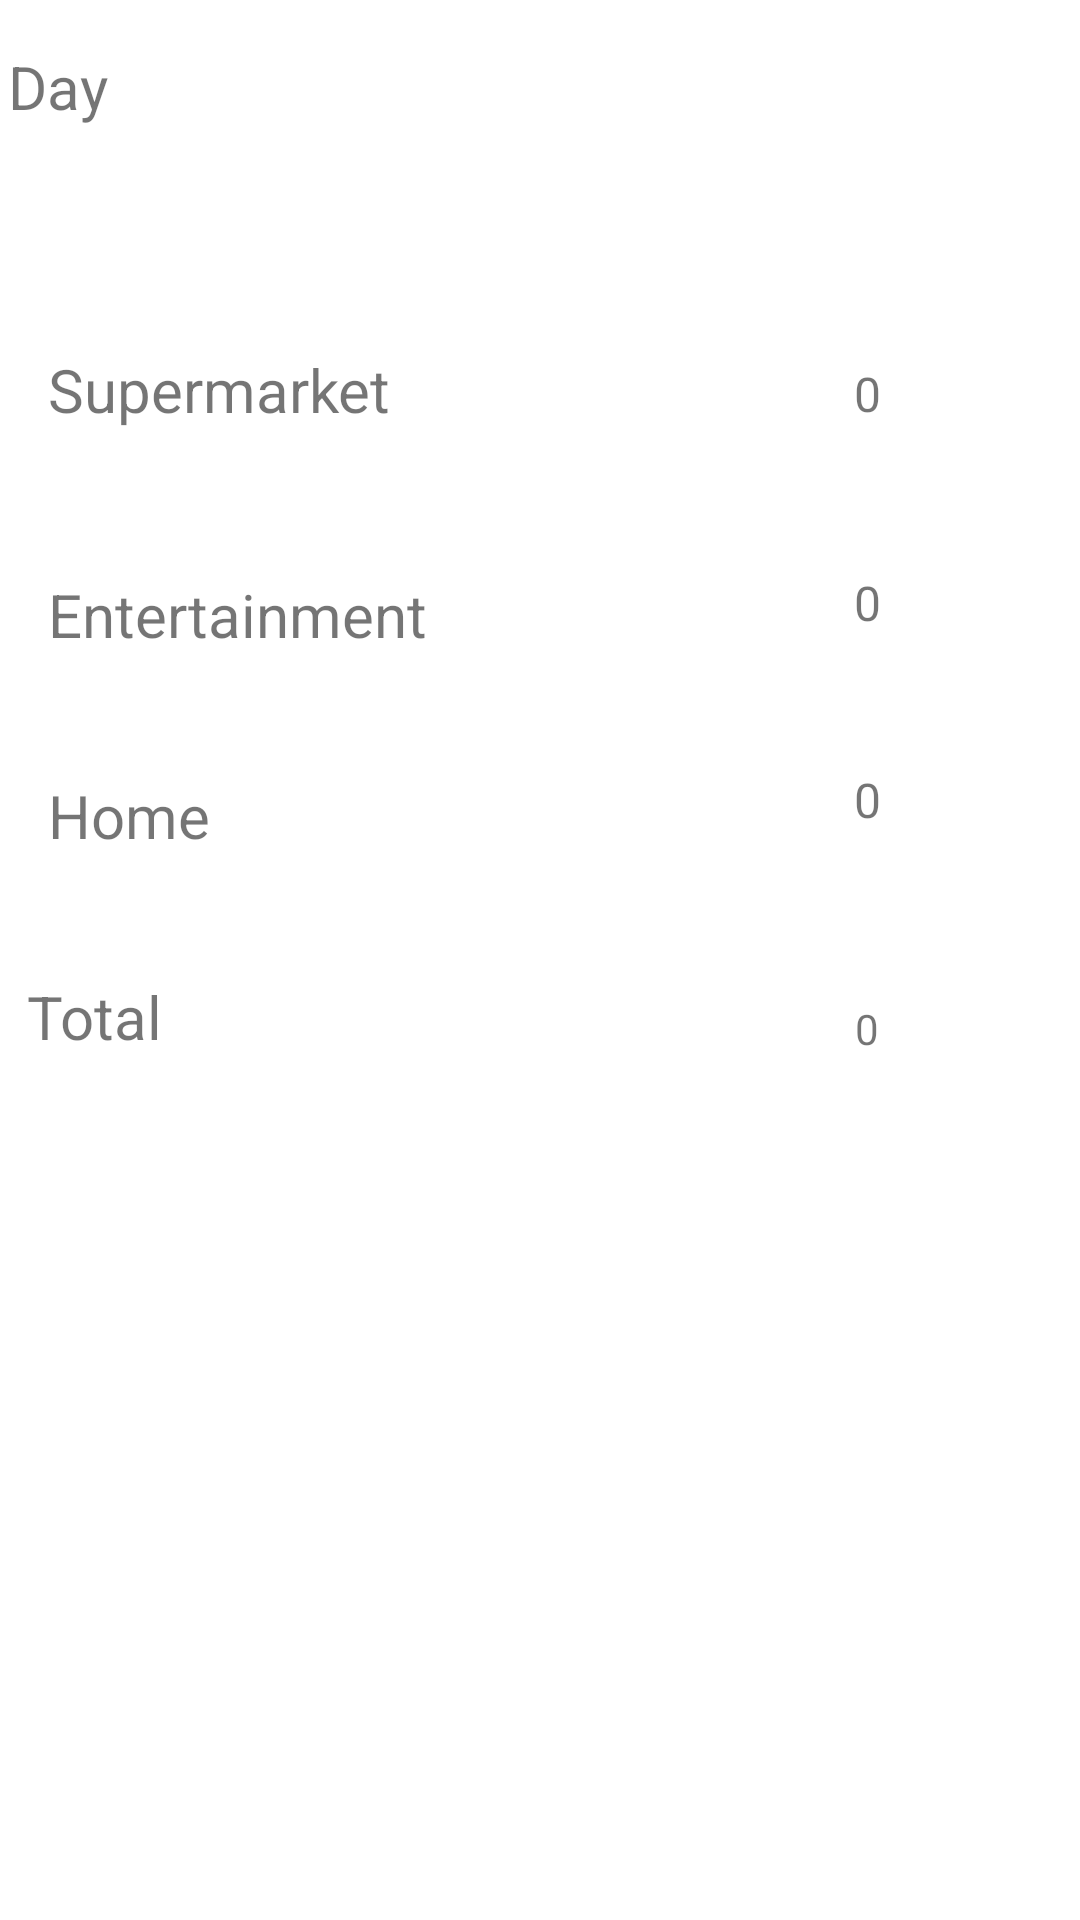

Reconstruct the res/layout file that produces this screen, plus the resources it refers to.
<!-- AndroidManifest.xml: application theme Theme.Wallet -->
<!-- res/layout/activity_list.xml -->
<?xml version="1.0" encoding="utf-8"?>
<FrameLayout xmlns:android="http://schemas.android.com/apk/res/android"
    xmlns:tools="http://schemas.android.com/tools"
    xmlns:app="http://schemas.android.com/apk/res-auto"
    android:layout_width="match_parent"
    android:layout_height="match_parent"
    tools:context=".ListActivity">

    <androidx.constraintlayout.widget.ConstraintLayout
        android:layout_width="match_parent"
        android:layout_height="614dp">

        <TextView
            android:id="@+id/day_id"
            android:layout_width="355dp"
            android:layout_height="41dp"
            android:text="Day"
            android:textSize="20sp"
            app:layout_constraintBottom_toBottomOf="parent"
            app:layout_constraintEnd_toEndOf="parent"
            app:layout_constraintStart_toStartOf="parent"
            app:layout_constraintTop_toTopOf="parent"
            app:layout_constraintVertical_bias="0.027" />

        <TextView
            android:id="@+id/supermarket_id"
            android:layout_width="wrap_content"
            android:layout_height="wrap_content"
            android:layout_marginTop="60dp"
            android:text="Supermarket"
            android:textSize="20sp"
            app:layout_constraintEnd_toStartOf="@+id/guideline"
            app:layout_constraintHorizontal_bias="0.213"
            app:layout_constraintStart_toStartOf="parent"
            app:layout_constraintTop_toBottomOf="@+id/day_id" />

        <TextView
            android:id="@+id/entertainment_id"
            android:layout_width="wrap_content"
            android:layout_height="wrap_content"
            android:layout_marginTop="48dp"
            android:text="Entertainment"
            android:textSize="20sp"
            app:layout_constraintEnd_toStartOf="@+id/guideline"
            app:layout_constraintHorizontal_bias="0.25"
            app:layout_constraintStart_toStartOf="parent"
            app:layout_constraintTop_toBottomOf="@+id/supermarket_id" />

        <TextView
            android:id="@+id/home_id"
            android:layout_width="wrap_content"
            android:layout_height="wrap_content"
            android:layout_marginTop="40dp"
            android:text="Home"
            android:textSize="20sp"
            app:layout_constraintEnd_toStartOf="@+id/guideline"
            app:layout_constraintHorizontal_bias="0.117"
            app:layout_constraintStart_toStartOf="parent"
            app:layout_constraintTop_toBottomOf="@+id/entertainment_id" />

        <TextView
            android:id="@+id/total_id"
            android:layout_width="wrap_content"
            android:layout_height="wrap_content"
            android:layout_marginTop="40dp"
            android:text="Total"
            android:textSize="20sp"
            app:layout_constraintEnd_toStartOf="@+id/guideline"
            app:layout_constraintHorizontal_bias="0.062"
            app:layout_constraintStart_toStartOf="parent"
            app:layout_constraintTop_toBottomOf="@+id/home_id" />

        <androidx.constraintlayout.widget.Guideline
            android:id="@+id/guideline"
            android:layout_width="wrap_content"
            android:layout_height="wrap_content"
            android:orientation="vertical"
            app:layout_constraintGuide_begin="190dp" />

        <TextView
            android:id="@+id/supermarket_value"
            android:layout_width="wrap_content"
            android:layout_height="wrap_content"
            android:layout_marginTop="64dp"
            android:text="0"
            android:textSize="16sp"
            app:layout_constraintEnd_toEndOf="parent"
            app:layout_constraintHorizontal_bias="0.589"
            app:layout_constraintStart_toStartOf="@+id/guideline"
            app:layout_constraintTop_toBottomOf="@+id/day_id" />

        <TextView
            android:id="@+id/entertainment_value"
            android:layout_width="wrap_content"
            android:layout_height="wrap_content"
            android:layout_marginTop="48dp"
            android:text="0"
            android:textSize="16sp"
            app:layout_constraintEnd_toEndOf="parent"
            app:layout_constraintHorizontal_bias="0.589"
            app:layout_constraintStart_toStartOf="@+id/guideline"
            app:layout_constraintTop_toBottomOf="@+id/supermarket_value" />

        <TextView
            android:id="@+id/home_value"
            android:layout_width="wrap_content"
            android:layout_height="wrap_content"
            android:layout_marginTop="44dp"
            android:text="0"
            android:textSize="16sp"
            app:layout_constraintEnd_toEndOf="parent"
            app:layout_constraintHorizontal_bias="0.589"
            app:layout_constraintStart_toStartOf="@+id/guideline"
            app:layout_constraintTop_toBottomOf="@+id/entertainment_value" />

        <TextView
            android:id="@+id/total_value"
            android:layout_width="wrap_content"
            android:layout_height="wrap_content"
            android:layout_marginTop="56dp"
            android:text="0"
            android:textSize="14sp"
            app:layout_constraintEnd_toEndOf="parent"
            app:layout_constraintHorizontal_bias="0.586"
            app:layout_constraintStart_toStartOf="@+id/guideline"
            app:layout_constraintTop_toBottomOf="@+id/home_value" />
    </androidx.constraintlayout.widget.ConstraintLayout>

</FrameLayout>
<!-- resources referenced by this layout -->
<resources>
  <style name="Theme.Wallet" parent="Theme.MaterialComponents.DayNight.DarkActionBar">
          
          <item name="colorPrimary">@color/gray_complementary_500</item>
          <item name="colorPrimaryVariant">@color/gray_complementary_700</item>
          <item name="colorOnPrimary">@color/gray_complementary_200</item>
          
          <item name="colorSecondary">@color/teal_200</item>
          <item name="colorSecondaryVariant">@color/teal_700</item>
          <item name="colorOnSecondary">@color/black</item>
          
          <item name="android:statusBarColor">?attr/colorPrimaryVariant</item>
          
          <item name="buttonStyle">@style/BlueButton</item>
      </style>
  <color name="gray_complementary_500">#9ea4a4</color>
  <color name="gray_complementary_700">#616666</color>
  <color name="gray_complementary_200">#ecf2f2</color>
  <color name="teal_200">#FF03DAC5</color>
  <color name="teal_700">#FF018786</color>
  <color name="black">#FF000000</color>
  <style name="BlueButton" parent="Widget.AppCompat.Button">
          <item name="android:background">@drawable/button_selector</item>
          <item name="android:textColor">@color/colorOnPrimary</item>
          <item name="android:paddingLeft">24dp</item>
          <item name="android:paddingRight">24dp</item>
      </style>
  <!-- drawable button_selector (drawable) -->
  <?xml version="1.0" encoding="utf-8"?>
  <ripple android:color="@color/colorRipple"
      xmlns:android="http://schemas.android.com/apk/res/android">
      <item>
          <selector>
              <item
                  android:state_pressed="true">
                  <shape android:shape="rectangle">
                      <corners android:radius="8dp"/>
                      <gradient
                          android:angle="90"
                          android:endColor="@color/green_complementary_200"
                          android:centerColor="@color/green_complementary_500"
                          android:startColor="@color/green_complementary_500" />
                  </shape>
              </item>
              <item>
                  <shape android:shape="rectangle">
                      <corners android:radius="8dp"/>
                      <gradient
                          android:angle="270"
                          android:endColor="@color/green_complementary_200"
                          android:centerColor="@color/green_complementary_500"
                          android:startColor="@color/green_complementary_500" />
                  </shape>
              </item>
          </selector>
      </item>
  </ripple>
  <color name="colorOnPrimary">@color/white</color>
  <color name="colorRipple">#33FFFFFF</color>
  <color name="white">#FFFFFFFF</color>
</resources>
